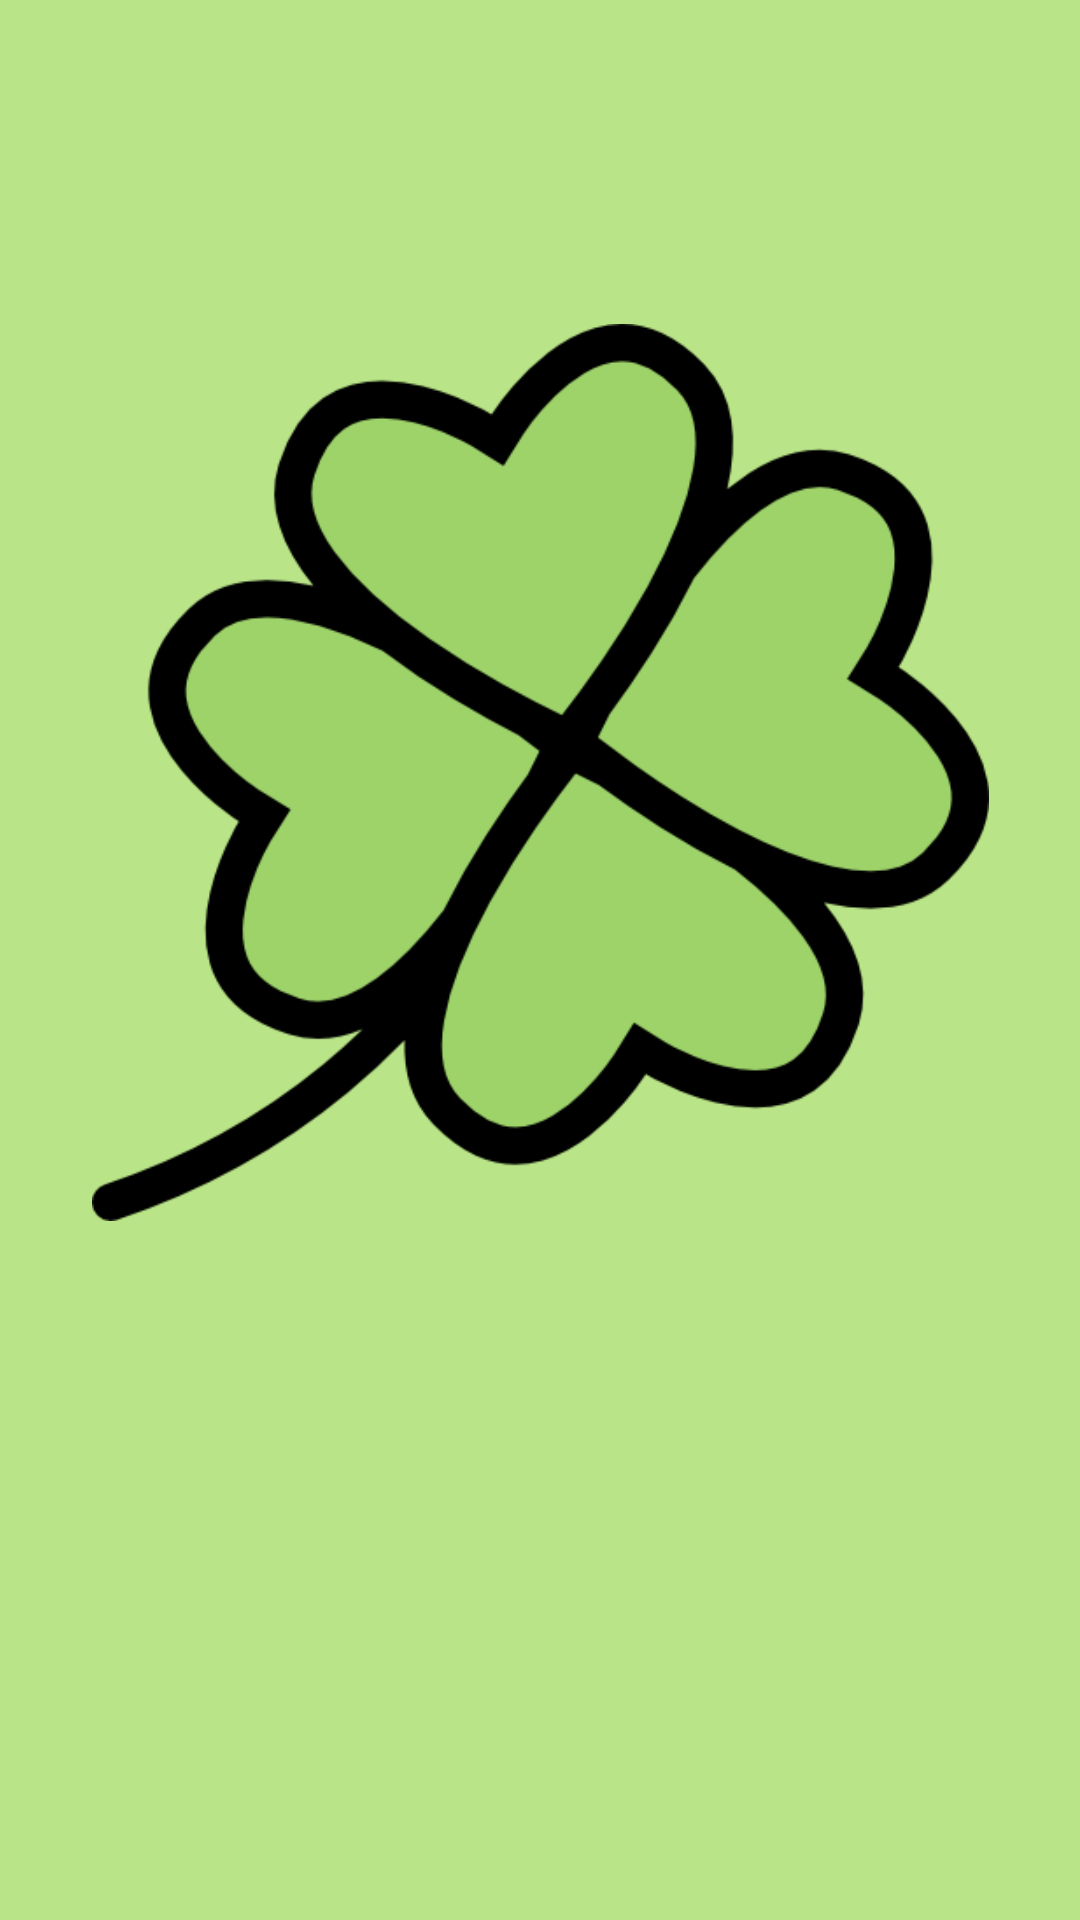

This screen was rendered from an Android layout file. Write that file and the resources it references.
<!-- AndroidManifest.xml: application theme AppTheme -->
<!-- res/layout/activity_splash.xml -->
<?xml version="1.0" encoding="utf-8"?>
<androidx.constraintlayout.widget.ConstraintLayout xmlns:android="http://schemas.android.com/apk/res/android"
    xmlns:app="http://schemas.android.com/apk/res-auto"
    xmlns:tools="http://schemas.android.com/tools"
    android:layout_width="match_parent"
    android:layout_height="match_parent"
    android:background="#B9E487"
    tools:context=".SplashActivity">

    <TextView
        android:id="@+id/tvFrase"
        android:layout_width="wrap_content"
        android:layout_height="0dp"
        android:layout_marginTop="60dp"
        android:layout_marginBottom="176dp"
        android:fontFamily="sans-serif-smallcaps"
        android:text="TIRE SUA SORTE!"
        android:textColor="#171717"
        android:textSize="30sp"
        android:textStyle="bold"
        app:layout_constraintBottom_toBottomOf="parent"
        app:layout_constraintEnd_toEndOf="parent"
        app:layout_constraintHorizontal_bias="0.497"
        app:layout_constraintStart_toStartOf="parent"
        app:layout_constraintTop_toBottomOf="@+id/imageView"
        app:layout_constraintVertical_bias="1.0"
        tools:ignore="MissingConstraints" />

    <ImageView
        android:id="@+id/imageView"
        android:layout_width="299dp"
        android:layout_height="355dp"
        android:layout_marginTop="80dp"
        app:layout_constraintEnd_toEndOf="parent"
        app:layout_constraintStart_toStartOf="parent"
        app:layout_constraintTop_toTopOf="parent"
        app:srcCompat="@drawable/ic_trevo" />
</androidx.constraintlayout.widget.ConstraintLayout>
<!-- resources referenced by this layout -->
<resources>
  <!-- drawable ic_trevo: png bitmap (drawable, 24201 bytes) -->
  <style name="AppTheme" parent="Theme.AppCompat.DayNight.NoActionBar">
          
          <item name="colorPrimary">@color/GreenSorte</item>
          <item name="colorPrimaryDark">@color/GreenSorte</item>
          <item name="colorAccent">@color/colorAccent</item>
      </style>
  <color name="GreenSorte">#B9E487</color>
  <color name="colorAccent">#03DAC5</color>
</resources>
